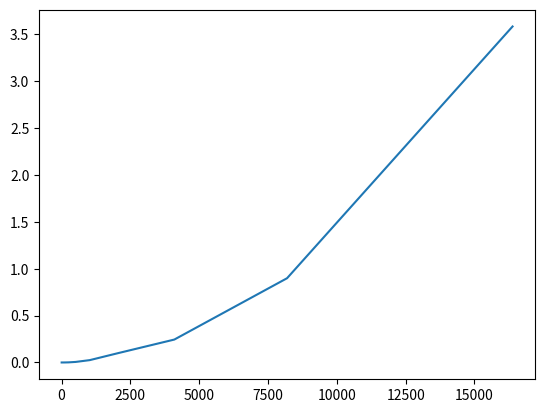

Python code for this plot:
import time
import random
from matplotlib import pyplot as plt

def tri_selection(liste):
    start = time.time()
    for i in range(len(liste)):
        min = i
        for j in range(i+1, len(liste)):
            if liste[min] > liste[j]:
                min = j
        liste[i], liste[min] = liste[min], liste[i]
    stop = time.time()
    print(liste)
    return stop-start

liste_n = [2**i for i in range(1, 15)]
liste_duree = [tri_selection([random.randint(0, 100000) for i in range(n)]) for n in liste_n]

plt.plot(liste_n, liste_duree)
plt.show()
